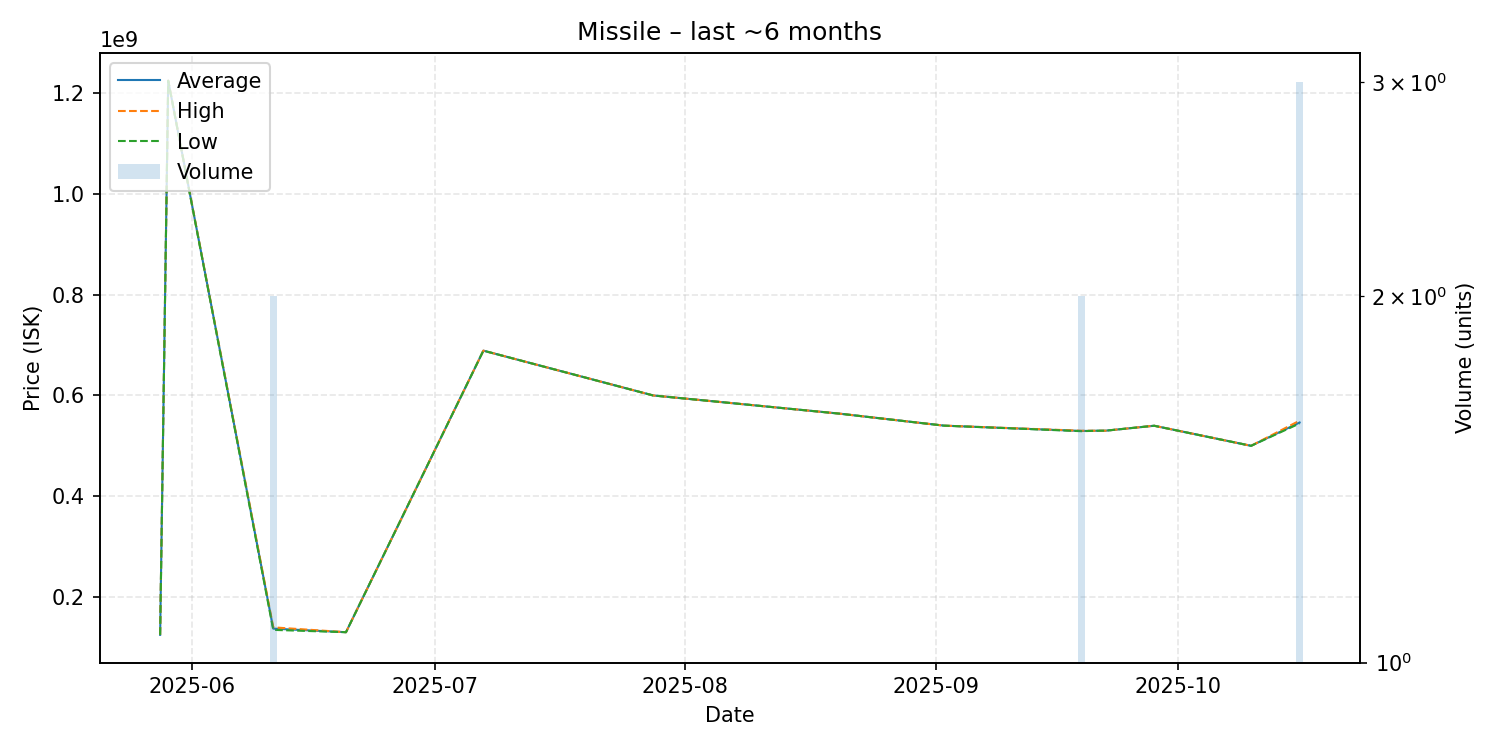

Source data for this figure (header and first rows):
date, average, highest, lowest, order_count, volume
2025-05-28, 125100000, 125100000, 125100000, 1, 1
2025-05-29, 1224000000, 1224000000, 1224000000, 1, 1
2025-06-11, 137500000, 140000000, 135000000, 2, 2
2025-06-20, 130400000, 130400000, 130400000, 1, 1
2025-07-07, 688700000, 688700000, 688700000, 1, 1
2025-07-28, 599900000, 599900000, 599900000, 1, 1
2025-08-20, 563900000, 563900000, 563900000, 1, 1
2025-09-02, 540000000, 540000000, 540000000, 1, 1
2025-09-19, 529450000, 529900000, 529000000, 2, 2
2025-09-21, 529900000, 529900000, 529900000, 1, 1
2025-09-22, 530000000, 530000000, 530000000, 1, 1
2025-09-28, 539800000, 539800000, 539800000, 1, 1
2025-10-10, 500000000, 500000000, 500000000, 1, 1
2025-10-16, 546200000, 549900000, 544350000, 3, 3
